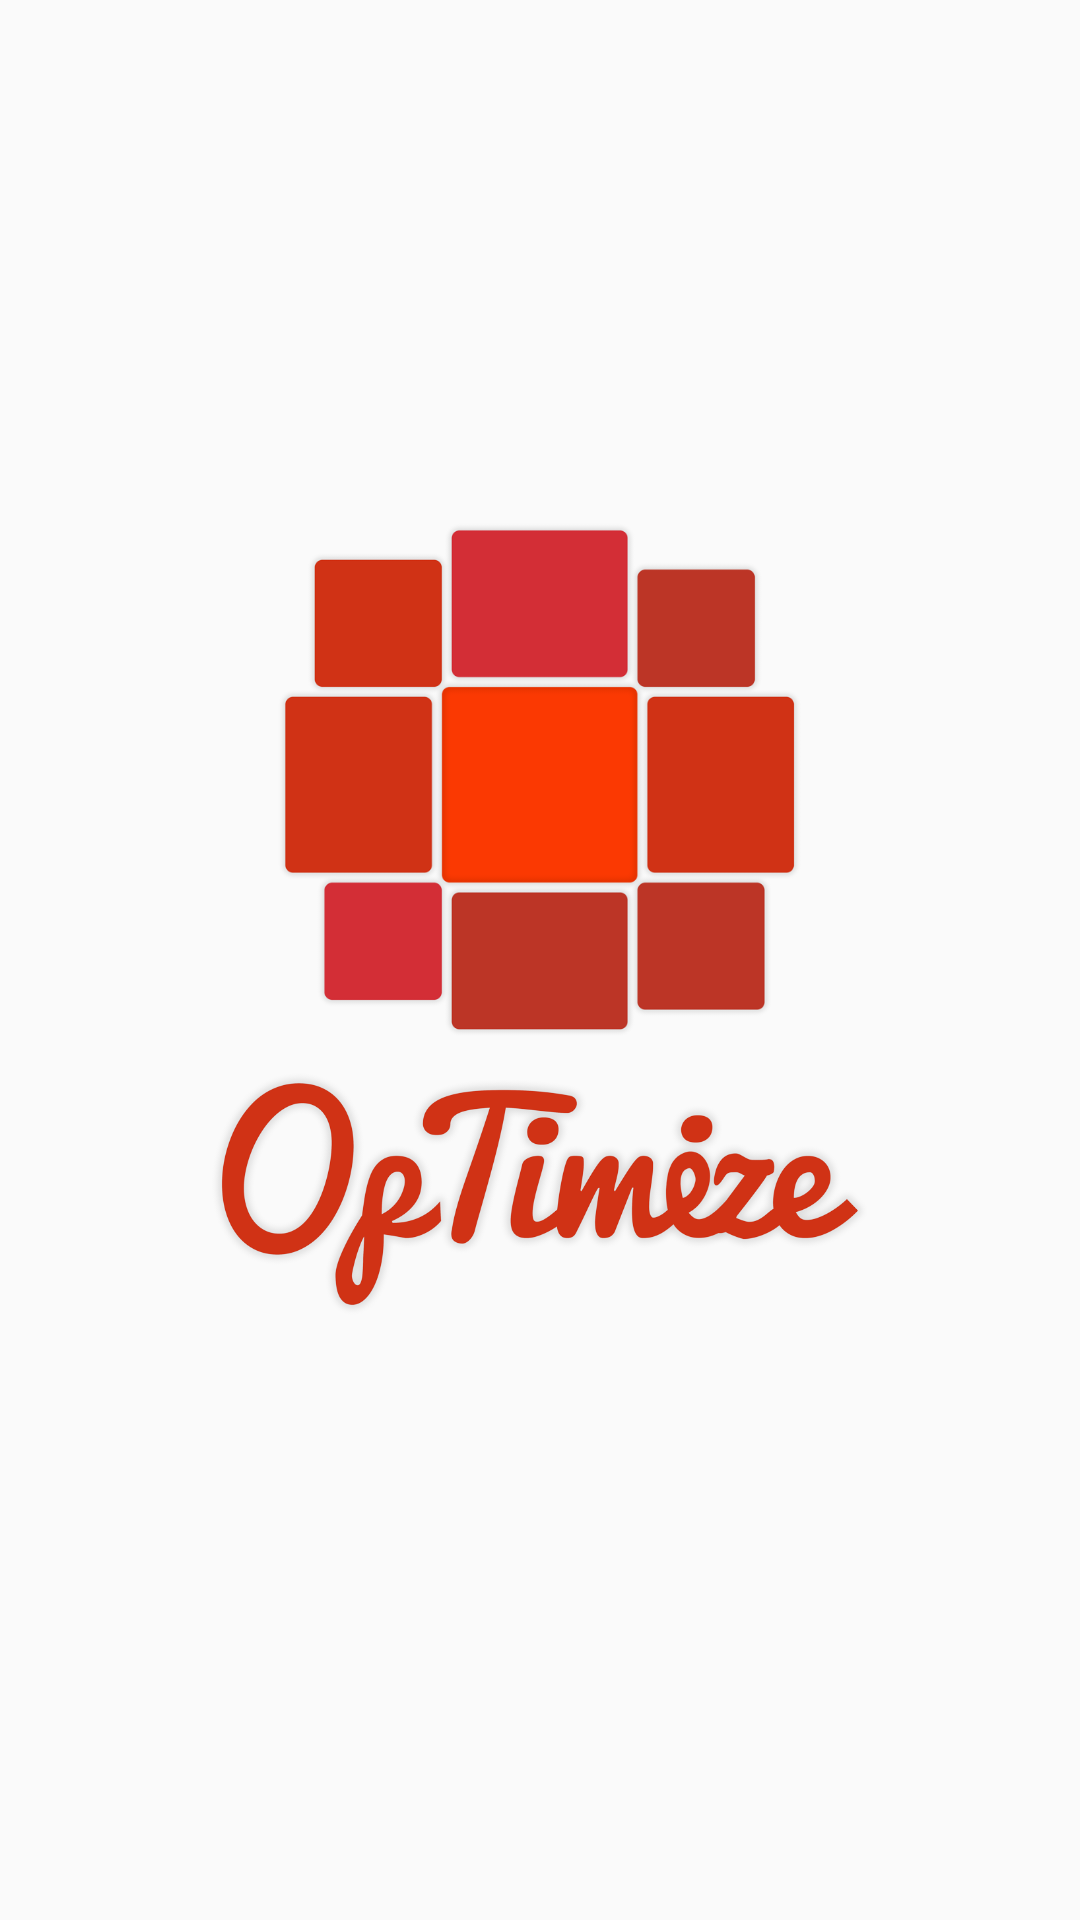

The Android layout XML behind this screen, and the referenced resources:
<!-- AndroidManifest.xml: application theme AppTheme -->
<!-- res/layout/activity_splash.xml -->
<RelativeLayout xmlns:android="http://schemas.android.com/apk/res/android"
             xmlns:tools="http://schemas.android.com/tools"
             android:layout_width="match_parent"
             android:layout_height="match_parent"
             tools:context="com.optimize.optimize.activities.SplashActivity">

    <RelativeLayout
        android:layout_width="240dp"
        android:layout_height="300dp"
        android:layout_centerHorizontal="true"
        android:layout_centerVertical="true">

        <ImageView
            android:layout_width="180dp"
            android:layout_height="180dp"
            android:layout_alignParentTop="true"
            android:layout_centerHorizontal="true"
            android:src="@drawable/ic_logo_transparent"/>

        <ImageView
            android:layout_width="wrap_content"
            android:layout_height="wrap_content"
            android:layout_margin="10dp"
            android:layout_alignParentBottom="true"
            android:src="@drawable/ic_logotype"/>

    </RelativeLayout>

</RelativeLayout>
<!-- resources referenced by this layout -->
<resources>
  <!-- drawable ic_logo_transparent: png bitmap (drawable-xxhdpi, 47648 bytes) -->
  <!-- drawable ic_logotype: png bitmap (drawable-xxhdpi, 167675 bytes) -->
  <style name="AppTheme" parent="Theme.AppCompat.Light.DarkActionBar">
          <item name="android:actionBarStyle">@style/OTActionBar</item>
          <item name="actionBarStyle">@style/OTActionBar</item>
          <item name="windowActionBar">false</item>
      </style>
  <style name="OTActionBar" parent="Widget.AppCompat.Toolbar">
          <item name="popupTheme">@style/ThemeOverlay.AppCompat.Light</item>
          <item name="theme">@style/ThemeOverlay.AppCompat.Dark.ActionBar</item>
  
          <item name="android:background">@color/ot_red_dark</item>
          <item name="background">@color/ot_red_dark</item>
  
          <item name="android:actionBarItemBackground">@color/ot_red_dark</item>
          <item name="actionBarItemBackground">@color/ot_red_dark</item>
      </style>
  <color name="ot_red_dark">#D03215</color>
</resources>
